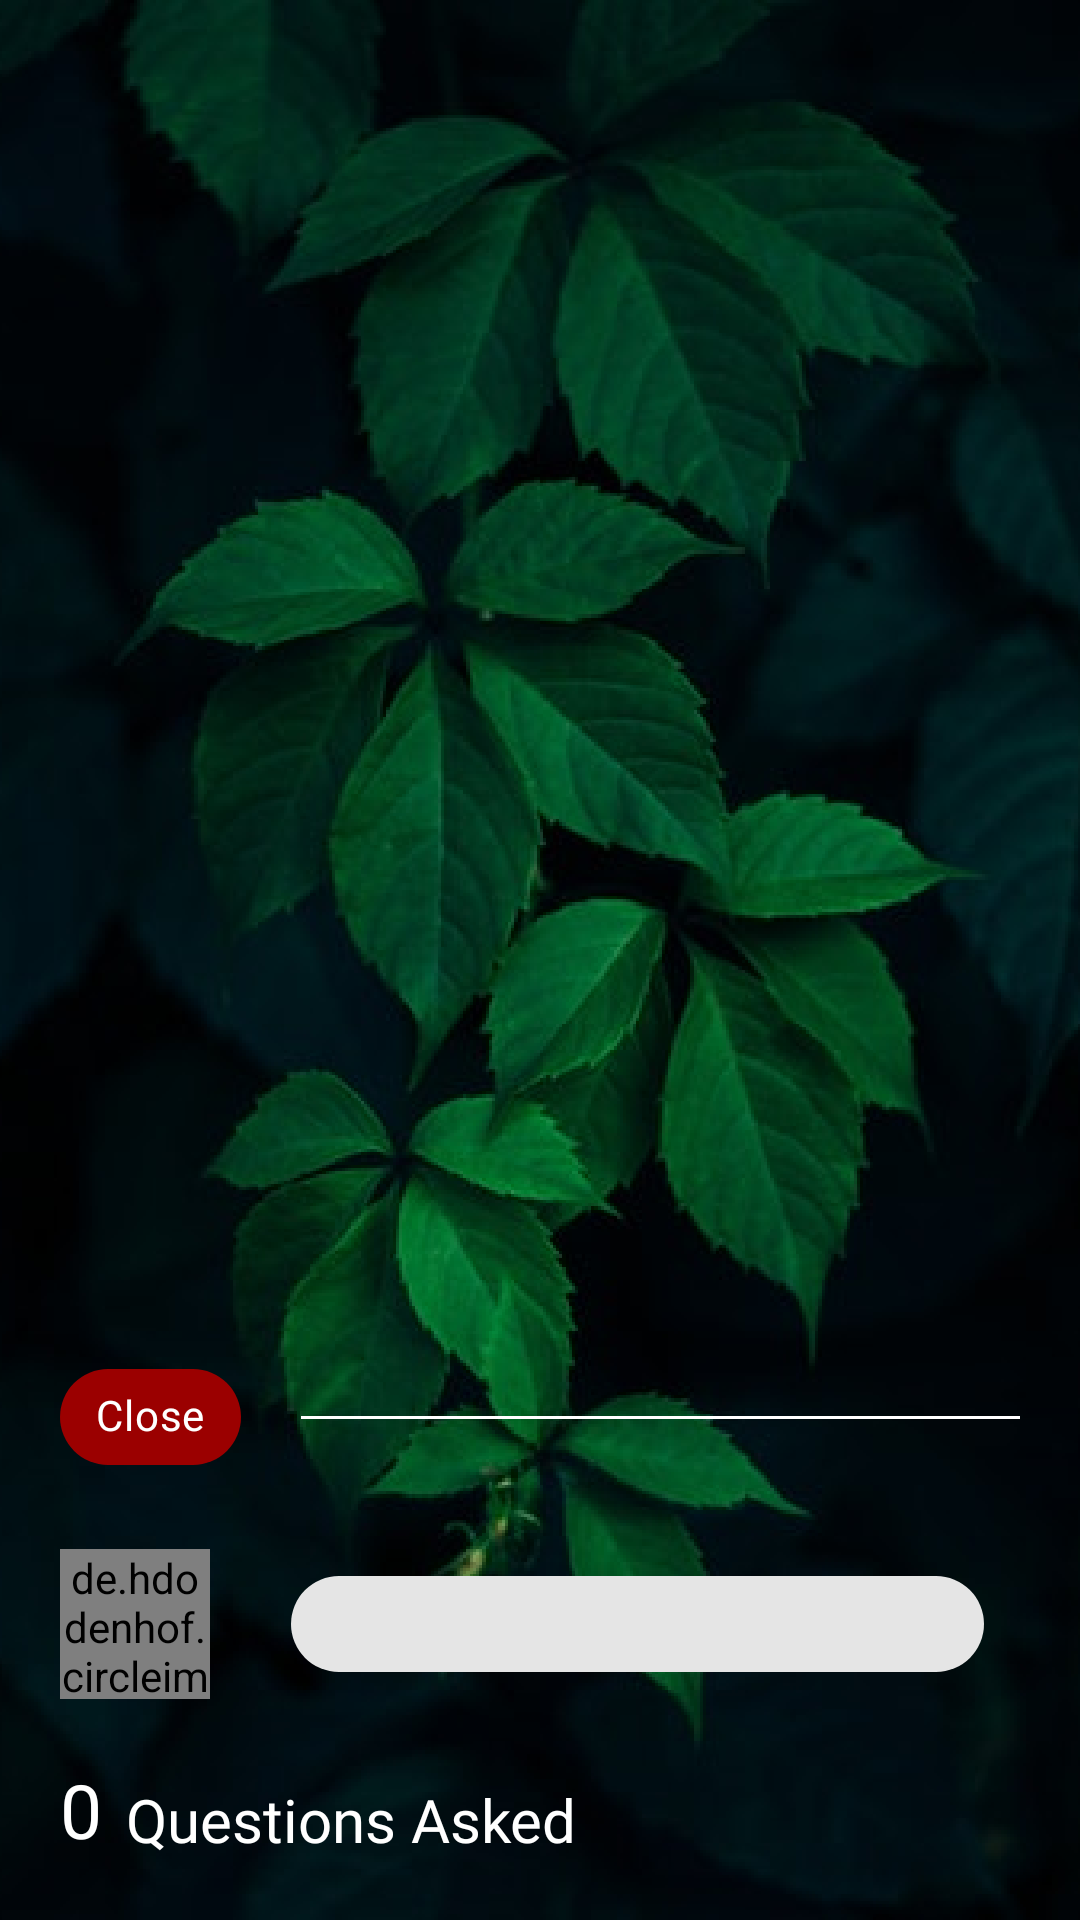

Layout XML and referenced resources for this Android screen:
<!-- AndroidManifest.xml: application theme AppTheme -->
<!-- res/layout/other_profile_options_btm_sheet.xml -->
<?xml version="1.0" encoding="utf-8"?>
<androidx.constraintlayout.widget.ConstraintLayout xmlns:android="http://schemas.android.com/apk/res/android"
        xmlns:app="http://schemas.android.com/apk/res-auto"
        android:layout_width="match_parent"
        android:layout_height="wrap_content">

    <ImageView
            android:id="@+id/background_image"
            android:layout_width="match_parent"
            android:layout_height="wrap_content"
            android:contentDescription="@string/imagedescription"
            android:scaleType="centerCrop"
            android:src="@drawable/pbg_two"
            app:layout_constraintBottom_toBottomOf="parent"
            app:layout_constraintEnd_toEndOf="parent"
            app:layout_constraintStart_toStartOf="parent"
            app:layout_constraintTop_toTopOf="parent" />

    <com.google.android.material.chip.Chip
            android:id="@+id/back_tv"
            android:layout_width="wrap_content"
            android:layout_height="wrap_content"
            android:layout_marginStart="20dp"
            android:layout_marginLeft="20dp"
            android:layout_marginBottom="20dp"
            android:text="@string/close"
            android:textColor="@color/white"
            android:theme="@style/Theme.MaterialComponents.Light"
            app:chipBackgroundColor="@color/disagree_color"
            app:layout_constraintBottom_toTopOf="@+id/user_iv"
            app:layout_constraintStart_toStartOf="parent"
            app:rippleColor="@color/disagree_color" />

    <View
            android:layout_width="0dp"
            android:layout_height="1dp"
            android:layout_marginStart="20dp"
            android:layout_marginLeft="20dp"
            android:layout_marginEnd="20dp"
            android:layout_marginRight="20dp"
            android:background="@color/white"
            app:layout_constraintBottom_toBottomOf="@+id/back_tv"
            app:layout_constraintEnd_toEndOf="parent"
            app:layout_constraintStart_toEndOf="@+id/back_tv"
            app:layout_constraintTop_toTopOf="@+id/back_tv" />

    <de.hdodenhof.circleimageview.CircleImageView
            android:id="@+id/user_iv"
            android:layout_width="50dp"
            android:layout_height="50dp"
            android:layout_marginStart="20dp"
            android:layout_marginLeft="20dp"
            android:layout_marginBottom="20dp"
            android:src="@drawable/ic_default_appcolor"
            app:layout_constraintBottom_toTopOf="@+id/details_cl"
            app:layout_constraintStart_toStartOf="parent" />

    <ProgressBar
            android:id="@+id/progressBar5"
            style="?android:attr/progressBarStyle"
            android:layout_width="wrap_content"
            android:layout_height="wrap_content"
            android:visibility="gone"
            app:layout_constraintBottom_toBottomOf="parent"
            app:layout_constraintEnd_toEndOf="parent"
            app:layout_constraintStart_toStartOf="parent"
            app:layout_constraintTop_toTopOf="parent" />

    <com.google.android.material.chip.Chip
            android:id="@+id/userNameTv"
            android:layout_width="0dp"
            android:layout_height="wrap_content"
            android:layout_marginStart="15dp"
            android:layout_marginLeft="15dp"
            android:layout_marginEnd="20dp"
            android:layout_marginRight="20dp"
            android:theme="@style/Theme.MaterialComponents.Light"
            app:layout_constraintBottom_toBottomOf="@+id/user_iv"
            app:layout_constraintEnd_toEndOf="parent"
            app:layout_constraintStart_toEndOf="@+id/user_iv"
            app:layout_constraintTop_toTopOf="@+id/user_iv"
            app:rippleColor="@color/colorPrimary" />

    <androidx.constraintlayout.widget.ConstraintLayout
            android:id="@+id/details_cl"
            android:layout_width="match_parent"
            android:layout_height="wrap_content"
            android:layout_marginStart="20dp"
            android:layout_marginLeft="20dp"
            android:layout_marginEnd="60dp"
            android:layout_marginRight="60dp"
            android:layout_marginBottom="20dp"
            app:layout_constraintBottom_toTopOf="@+id/questions_rv"
            app:layout_constraintEnd_toEndOf="parent"
            app:layout_constraintStart_toStartOf="parent">

        <TextView
                android:id="@+id/questionVal_tv"
                android:layout_width="wrap_content"
                android:layout_height="wrap_content"
                android:fontFamily="@font/muli_bold"
                android:text="@string/zero_string"
                android:textColor="@color/white"
                android:textSize="25sp"
                app:layout_constraintStart_toStartOf="parent"
                app:layout_constraintTop_toTopOf="parent" />

        <TextView
                android:id="@+id/question_tv"
                android:layout_width="wrap_content"
                android:layout_height="wrap_content"
                android:layout_marginStart="8dp"
                android:layout_marginLeft="8dp"
                android:fontFamily="@font/muli_light"
                android:text="@string/questions_asked"
                android:textColor="@color/white"
                android:textSize="20sp"
                app:layout_constraintBottom_toBottomOf="@+id/questionVal_tv"
                app:layout_constraintStart_toEndOf="@+id/questionVal_tv" />

    </androidx.constraintlayout.widget.ConstraintLayout>

    <androidx.recyclerview.widget.RecyclerView
            android:id="@+id/questions_rv"
            android:layout_width="match_parent"
            android:layout_height="wrap_content"
            android:layout_marginBottom="20dp"
            android:clipToPadding="false"
            android:paddingStart="12dp"
            android:paddingEnd="12dp"
            android:visibility="gone"
            app:layout_constraintBottom_toBottomOf="parent"
            app:layout_constraintEnd_toEndOf="parent"
            app:layout_constraintStart_toStartOf="parent" />

    <com.google.android.material.chip.Chip
            android:id="@+id/chip4"
            android:layout_width="0dp"
            android:layout_height="wrap_content"
            android:layout_marginStart="20dp"
            android:layout_marginLeft="20dp"
            android:layout_marginEnd="20dp"
            android:layout_marginRight="20dp"
            android:layout_marginBottom="56dp"
            android:text="@string/report_this_user"
            android:textAlignment="center"
            android:theme="@style/Theme.MaterialComponents.Light"
            android:visibility="gone"
            app:layout_constraintBottom_toBottomOf="parent"
            app:layout_constraintEnd_toStartOf="@+id/textView6"
            app:layout_constraintHorizontal_bias="0.0"
            app:layout_constraintStart_toStartOf="parent"
            app:rippleColor="@color/disagree_color" />

    <TextView
            android:id="@+id/textView6"
            android:layout_width="wrap_content"
            android:layout_height="wrap_content"
            app:layout_constraintBottom_toBottomOf="parent"
            app:layout_constraintEnd_toEndOf="parent"
            app:layout_constraintStart_toStartOf="parent" />

    <com.google.android.material.chip.Chip
            android:id="@+id/chip5"
            android:layout_width="0dp"
            android:layout_height="wrap_content"
            android:layout_marginStart="20dp"
            android:layout_marginLeft="20dp"
            android:layout_marginEnd="20dp"
            android:layout_marginRight="20dp"
            android:layout_marginBottom="40dp"
            android:text="@string/block_this_user"
            android:textAlignment="center"
            android:theme="@style/Theme.MaterialComponents.Light"
            android:visibility="gone"
            app:layout_constraintBottom_toBottomOf="parent"
            app:layout_constraintEnd_toEndOf="parent"
            app:layout_constraintStart_toEndOf="@+id/textView6"
            app:rippleColor="@color/disagree_color" />

</androidx.constraintlayout.widget.ConstraintLayout>
<!-- resources referenced by this layout -->
<resources>
  <color name="colorPrimary">#616FFF</color>
  <color name="disagree_color">#9B0000</color>
  <color name="white">#FFFFFF</color>
  <!-- drawable ic_default_appcolor (drawable) -->
  <vector xmlns:android="http://schemas.android.com/apk/res/android"
      android:width="80dp"
      android:height="80dp"
      android:viewportWidth="80"
      android:viewportHeight="80">
    <path
        android:pathData="M40,40m-40,0a40,40 0,1 1,80 0a40,40 0,1 1,-80 0"
        android:strokeWidth="2"
        android:fillColor="#fff"
        android:strokeColor="#00000000"/>
    <path
        android:pathData="M40,40m-39,0a39,39 0,1 1,78 0a39,39 0,1 1,-78 0"
        android:strokeWidth="2"
        android:fillColor="#00000000"
        android:strokeColor="#616fff"/>
    <path
        android:pathData="M40.5,28.167m-19,0a19,19 0,1 1,38 0a19,19 0,1 1,-38 0"
        android:strokeWidth="2"
        android:fillColor="#00000000"
        android:strokeColor="#616fff"/>
    <path
        android:pathData="M40.8498,68.4868C47.5855,68.4868 53.1722,63.0447 54.0729,56L27.6268,56C28.5274,63.0447 34.1141,68.4868 40.8498,68.4868M40.8498,70.4868C32.3859,70.4868 25.5,63.0909 25.5,54L56.1996,54C56.1996,63.0916 49.313,70.4868 40.8498,70.4868Z"
        android:fillColor="#616fff"
        android:strokeColor="#00000000"/>
  </vector>
  <!-- drawable pbg_two: png bitmap (drawable-hdpi, 375887 bytes) -->
  <string name="block_this_user">Block</string>
  <string name="close">Close</string>
  <string name="imagedescription">imageDescription</string>
  <string name="questions_asked">Questions Asked</string>
  <string name="report_this_user">Report</string>
  <string name="zero_string">0</string>
  <style name="AppTheme" parent="Theme.AppCompat.Light.NoActionBar">
          
          <item name="colorPrimary">@color/colorPrimary</item>
          <item name="colorPrimaryDark">@color/colorPrimaryDark</item>
          <item name="colorAccent">@color/colorAccent</item>
  
          
          <item name="md_color_title">@color/black</item>
          <item name="md_color_content">@color/black</item>
          <item name="md_corner_radius">10dp</item>
          <item name="md_font_button">@font/muli_bold</item>
          <item name="md_color_button_text">@color/disagree_color</item>
          <item name="md_ripple_color">@color/disagree_color</item>
      </style>
  <color name="colorPrimaryDark">#588BE8</color>
  <color name="colorAccent">#FFB061</color>
  <color name="black">#000000</color>
</resources>
